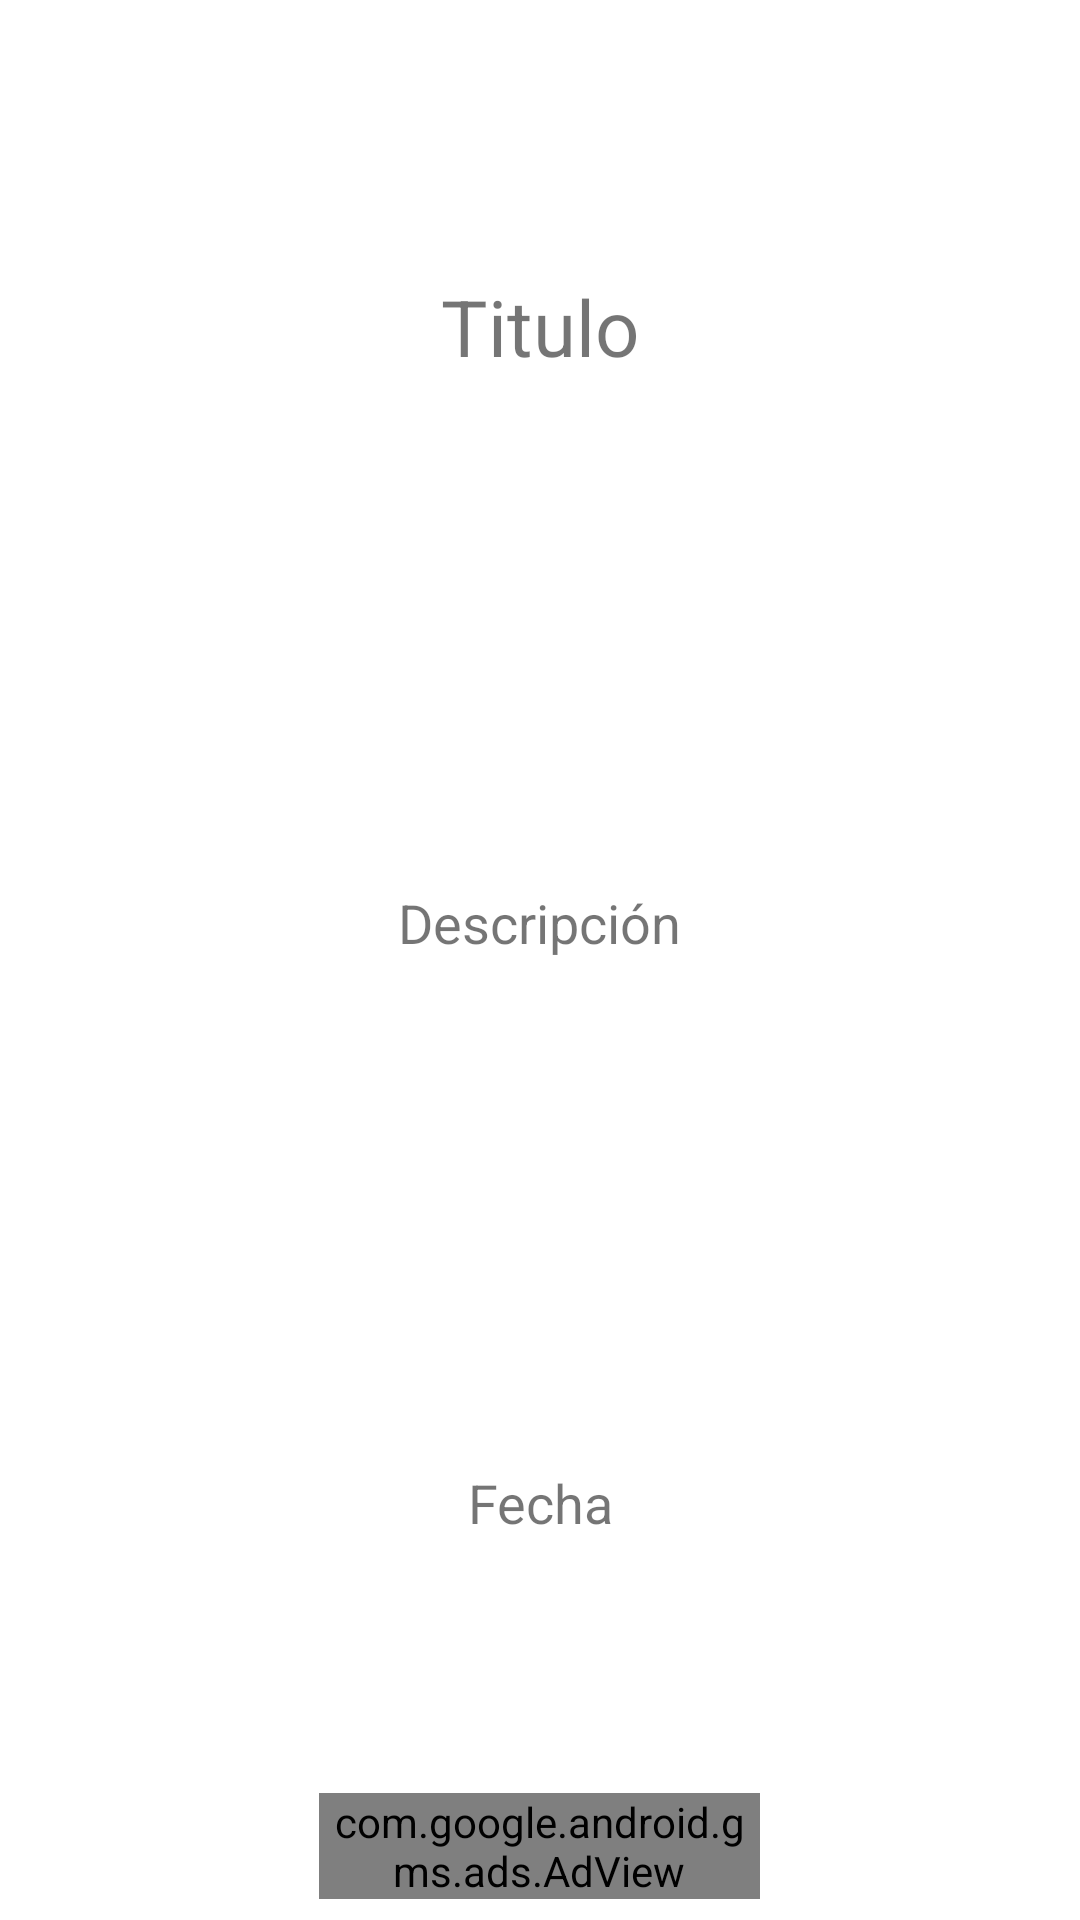

The Android layout XML behind this screen, and the referenced resources:
<!-- AndroidManifest.xml: application theme Theme.Ubicate -->
<!-- res/layout/evento.xml -->
<?xml version="1.0" encoding="utf-8"?>

<LinearLayout
    xmlns:android="http://schemas.android.com/apk/res/android"
    xmlns:app="http://schemas.android.com/apk/res-auto"
    xmlns:tools="http://schemas.android.com/tools"
    android:layout_width="wrap_content"
    android:layout_height="wrap_content"
    android:orientation="vertical"
    android:gravity="center"
    android:padding="7dp">
    <TextView
        android:id="@+id/title_event"
        android:layout_width="wrap_content"
        android:layout_height="wrap_content"
        android:layout_weight="1"
        android:text="Titulo"
        android:gravity="center"
        android:textAlignment="center"
        android:textSize="26dp" />
    <TextView
        android:id="@+id/description_event"
        android:layout_width="wrap_content"
        android:layout_height="wrap_content"
        android:layout_weight="1"
        android:text="Descripción"
        android:textAlignment="center"
        android:gravity="center"
        android:textSize="18dp" />

    <TextView
        android:id="@+id/date_event"
        android:layout_width="wrap_content"
        android:layout_height="wrap_content"
        android:layout_weight="1"
        android:text="Fecha"
        android:textAlignment="center"
        android:gravity="center"
        android:textSize="18dp" />
    <Button
        android:id="@+id/boton_borrar_evento"
        android:layout_width="wrap_content"
        android:layout_height="wrap_content"
        android:backgroundTint="@android:color/holo_red_dark"
        app:strokeColor="#FFFFFF"
        android:text="Borrar"
        android:visibility="gone"/>

    <com.google.android.gms.ads.AdView
        android:id="@+id/adView"
        android:layout_width="147dp"
        android:layout_height="wrap_content"
        android:layout_alignParentBottom="true"
        android:layout_centerHorizontal="true"
        app:adSize="BANNER"
        app:adUnitId="ca-app-pub-3940256099942544/6300978111"></com.google.android.gms.ads.AdView>
</LinearLayout>
<!-- resources referenced by this layout -->
<resources>
  <style name="Theme.Ubicate" parent="Theme.MaterialComponents.DayNight.DarkActionBar">
          
          <item name="colorPrimary">@color/purple_500</item>
          <item name="colorPrimaryVariant">@color/purple_700</item>
          <item name="colorOnPrimary">@color/white</item>
          
          <item name="colorSecondary">@color/teal_200</item>
          <item name="colorSecondaryVariant">@color/teal_700</item>
          <item name="colorOnSecondary">@color/black</item>
          
          <item name="android:statusBarColor" tools:targetApi="l">?attr/colorPrimaryVariant</item>
          
      </style>
  <!-- not gathered from this repository: default colours our renderer supplied (Android Studio template values) -->
  <color name="purple_500">#FF6200EE</color>
  <color name="purple_700">#FF3700B3</color>
  <color name="teal_200">#FF03DAC5</color>
  <color name="teal_700">#FF018786</color>
  <color name="black">#FF000000</color>
  <color name="white">#FFFFFFFF</color>
</resources>
